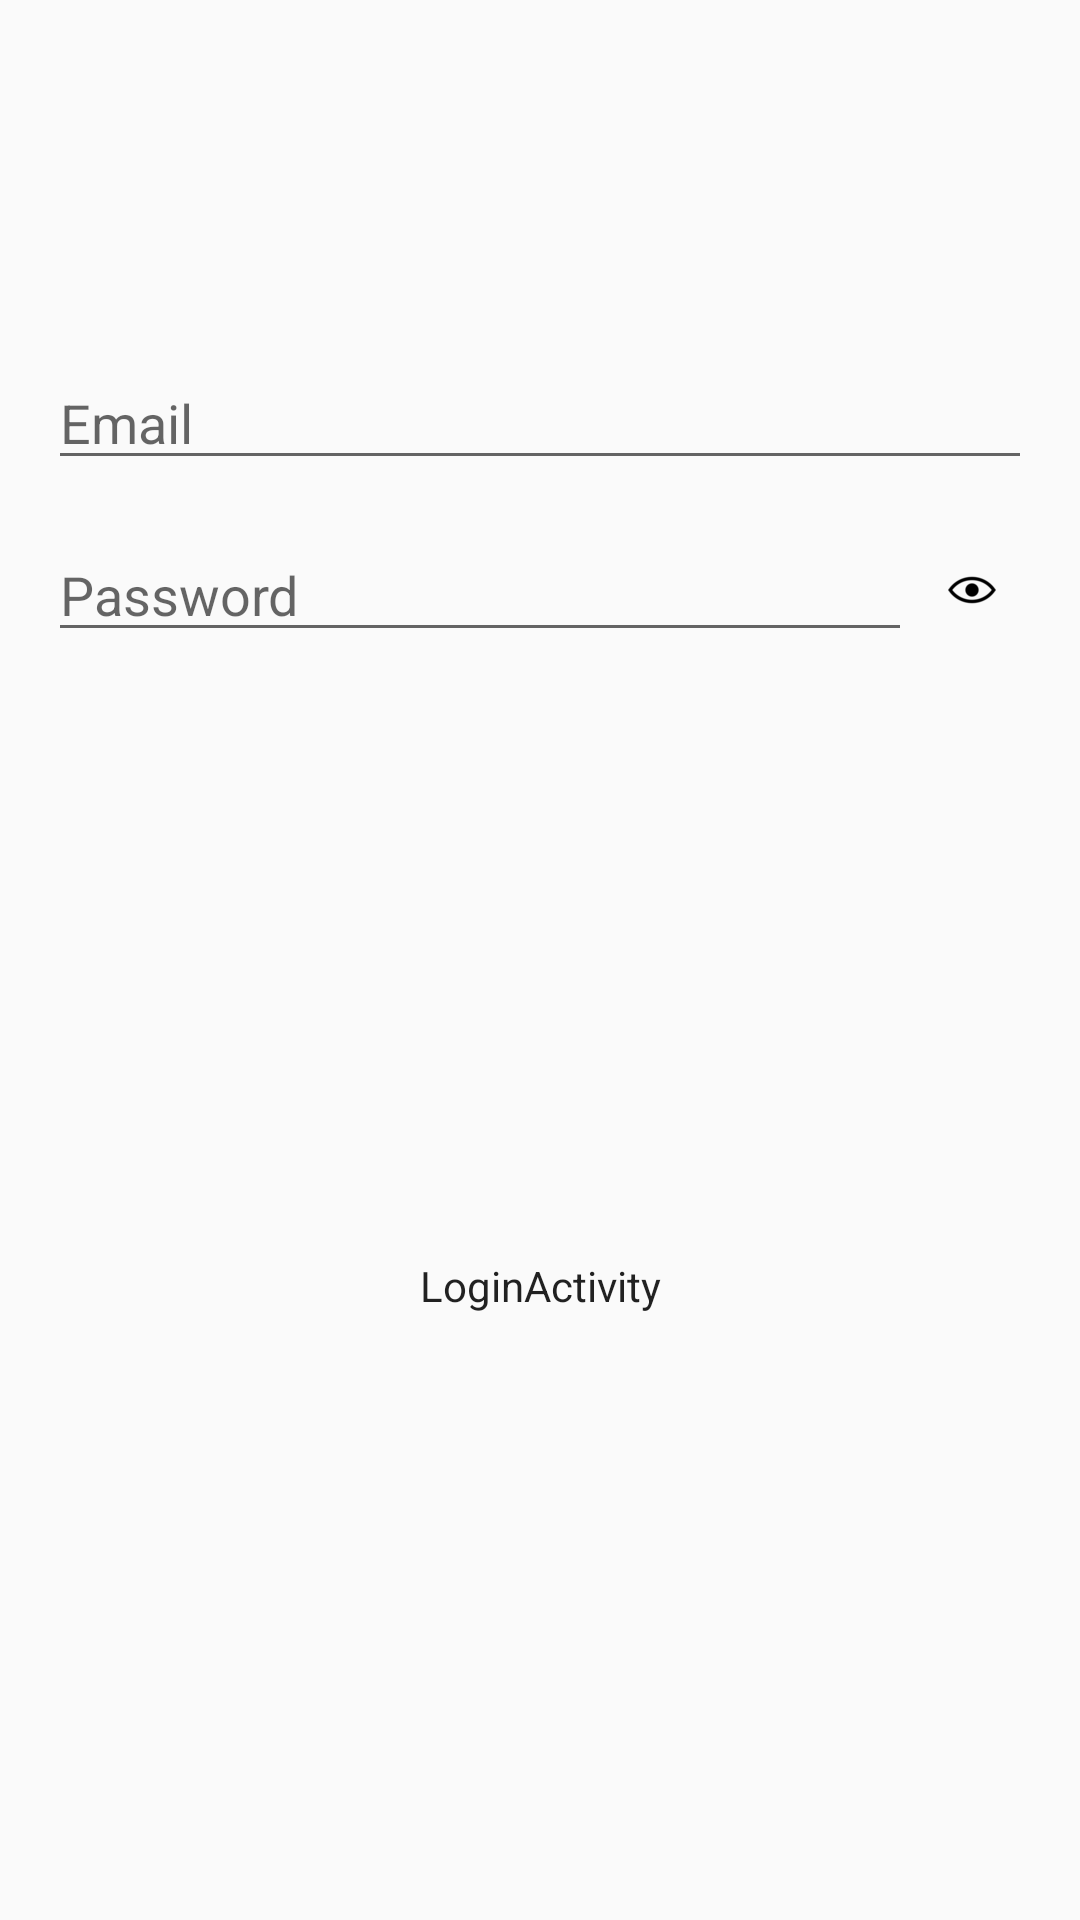

Write the Android layout XML for this screen, with the resource values it uses.
<!-- AndroidManifest.xml: application theme AppTheme -->
<!-- res/layout/activity_login.xml -->
<?xml version="1.0" encoding="utf-8"?>
<androidx.constraintlayout.widget.ConstraintLayout xmlns:android="http://schemas.android.com/apk/res/android"
    xmlns:app="http://schemas.android.com/apk/res-auto"
    xmlns:tools="http://schemas.android.com/tools"
    android:layout_width="match_parent"
    android:layout_height="match_parent"
    tools:context=".LoginActivity">

    <androidx.constraintlayout.widget.ConstraintLayout
        android:id="@+id/loginLayout"
        android:layout_width="match_parent"
        android:layout_height="wrap_content"
        app:layout_constraintBottom_toTopOf="@+id/redundant"
        app:layout_constraintEnd_toEndOf="parent"
        app:layout_constraintStart_toStartOf="parent"
        app:layout_constraintTop_toTopOf="parent">

        <EditText
            android:id="@+id/email_edittext"
            android:layout_width="match_parent"
            android:layout_height="wrap_content"
            android:layout_margin="@dimen/full"
            android:hint="@string/prompt_email"
            android:inputType="textEmailAddress"
            app:layout_constraintBottom_toTopOf="@+id/password_edittext"
            app:layout_constraintEnd_toEndOf="parent"
            app:layout_constraintStart_toStartOf="parent"
            app:layout_constraintTop_toTopOf="parent" />

        <EditText
            android:id="@+id/password_edittext"
            android:layout_width="0dp"
            android:layout_height="wrap_content"
            android:layout_marginStart="@dimen/full"
            android:hint="@string/prompt_password"
            android:inputType="textPassword"
            app:layout_constraintBottom_toBottomOf="parent"
            app:layout_constraintEnd_toStartOf="@+id/showBtn"
            app:layout_constraintStart_toStartOf="parent"
            app:layout_constraintTop_toBottomOf="@+id/email_edittext" />

        <ImageView
            android:id="@+id/showBtn"
            android:layout_width="40dp"
            android:layout_height="40dp"
            android:layout_marginEnd="@dimen/full"
            android:onClick="showPass"
            android:padding="12dp"
            android:src="@drawable/eye"
            app:layout_constraintBottom_toBottomOf="@+id/password_edittext"
            app:layout_constraintEnd_toEndOf="parent"
            app:layout_constraintTop_toTopOf="@+id/password_edittext" />
    </androidx.constraintlayout.widget.ConstraintLayout>

    <View
        android:id="@+id/redundant"
        android:layout_width="1dp"
        android:layout_height="1dp"
        app:layout_constraintBottom_toBottomOf="parent"
        app:layout_constraintEnd_toEndOf="parent"
        app:layout_constraintStart_toStartOf="parent"
        app:layout_constraintTop_toTopOf="parent" />

    <Button
        android:id="@+id/loginBtn"
        android:layout_width="wrap_content"
        android:layout_height="wrap_content"
        android:layout_margin="@dimen/full"
        android:onClick="tryLogin"
        android:text="@string/title_activity_login"
        app:layout_constraintBottom_toBottomOf="parent"
        app:layout_constraintEnd_toEndOf="parent"
        app:layout_constraintStart_toStartOf="parent"
        app:layout_constraintTop_toBottomOf="@+id/loginLayout" />
</androidx.constraintlayout.widget.ConstraintLayout>
<!-- resources referenced by this layout -->
<resources>
  <dimen name="full">16dp</dimen>
  <!-- drawable eye (drawable) -->
  <?xml version="1.0" encoding="utf-8"?>
  <vector xmlns:android="http://schemas.android.com/apk/res/android"
      android:width="24dp"
      android:height="24dp"
      android:viewportWidth="24"
      android:viewportHeight="24">
      <path
          android:pathData="M 1 12 C 6 5, 18 5, 23 12  18 19, 6 19, 1 12 Z"
          android:strokeWidth="1.4"
          android:strokeColor="@android:color/black" />
  
      <path
          android:pathData="M 12 9 a 3 3 0 1 0 0.01 0 z"
          android:fillColor="@android:color/black" />
  </vector>
  <string name="prompt_email">Email</string>
  <string name="prompt_password">Password</string>
  <string name="title_activity_login">LoginActivity</string>
  <style name="AppTheme" parent="Theme.AppCompat.Light.DarkActionBar">
          
          <item name="colorPrimary">@color/colorPrimary</item>
          <item name="colorPrimaryDark">@color/colorPrimaryDark</item>
          <item name="colorAccent">@color/colorAccent</item>
          <item name="fontFamily">@font/valera_round</item>
          <item name="buttonStyle">@style/ButtonStyle</item>
      </style>
  <color name="colorPrimary">#4CAF50</color>
  <color name="colorPrimaryDark">#000000</color>
  <color name="colorAccent">#FFFFFF</color>
  <style name="ButtonStyle" parent="Widget.AppCompat.Button">
          <item name="android:background">@drawable/button_background</item>
          <item name="android:textAllCaps">false</item>
          <item name="background">@drawable/button_normal</item>
          <item name="textAllCaps">false</item>
      </style>
  <!-- drawable button_background (drawable-v24) -->
  <?xml version="1.0" encoding="utf-8"?>
  <ripple android:color="#ccc"
      xmlns:android="http://schemas.android.com/apk/res/android">
      <item>
          <selector>
              <item
                  android:drawable="@drawable/button_disabled"
                  android:state_enabled="false" />
  
              <item android:drawable="@drawable/button_normal" />
          </selector>
      </item>
  </ripple>
</resources>
